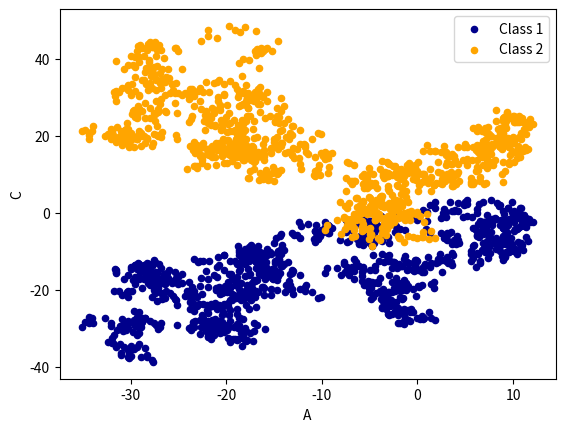

Reproduce this figure in Python.
import numpy as np
import pandas as pd
import matplotlib.pyplot as plt

# plot data
# series
data = pd.Series(np.random.randn(1000), index=np.arange(1000))
data = data.cumsum()
#data.plot()
#plt.show()

# Dataframe
data=pd.DataFrame(np.random.randn(1000,4),
                  index=np.arange(1000),
                  columns=list('ABCD'))
data=data.cumsum()
print(data.head(3))
AX=data.plot.scatter(x='A',y='B',color='DarkBlue',label='Class 1')
BX=data.plot.scatter(x='A',y='C',color='Orange',label='Class 2',ax=AX)
plt.show()